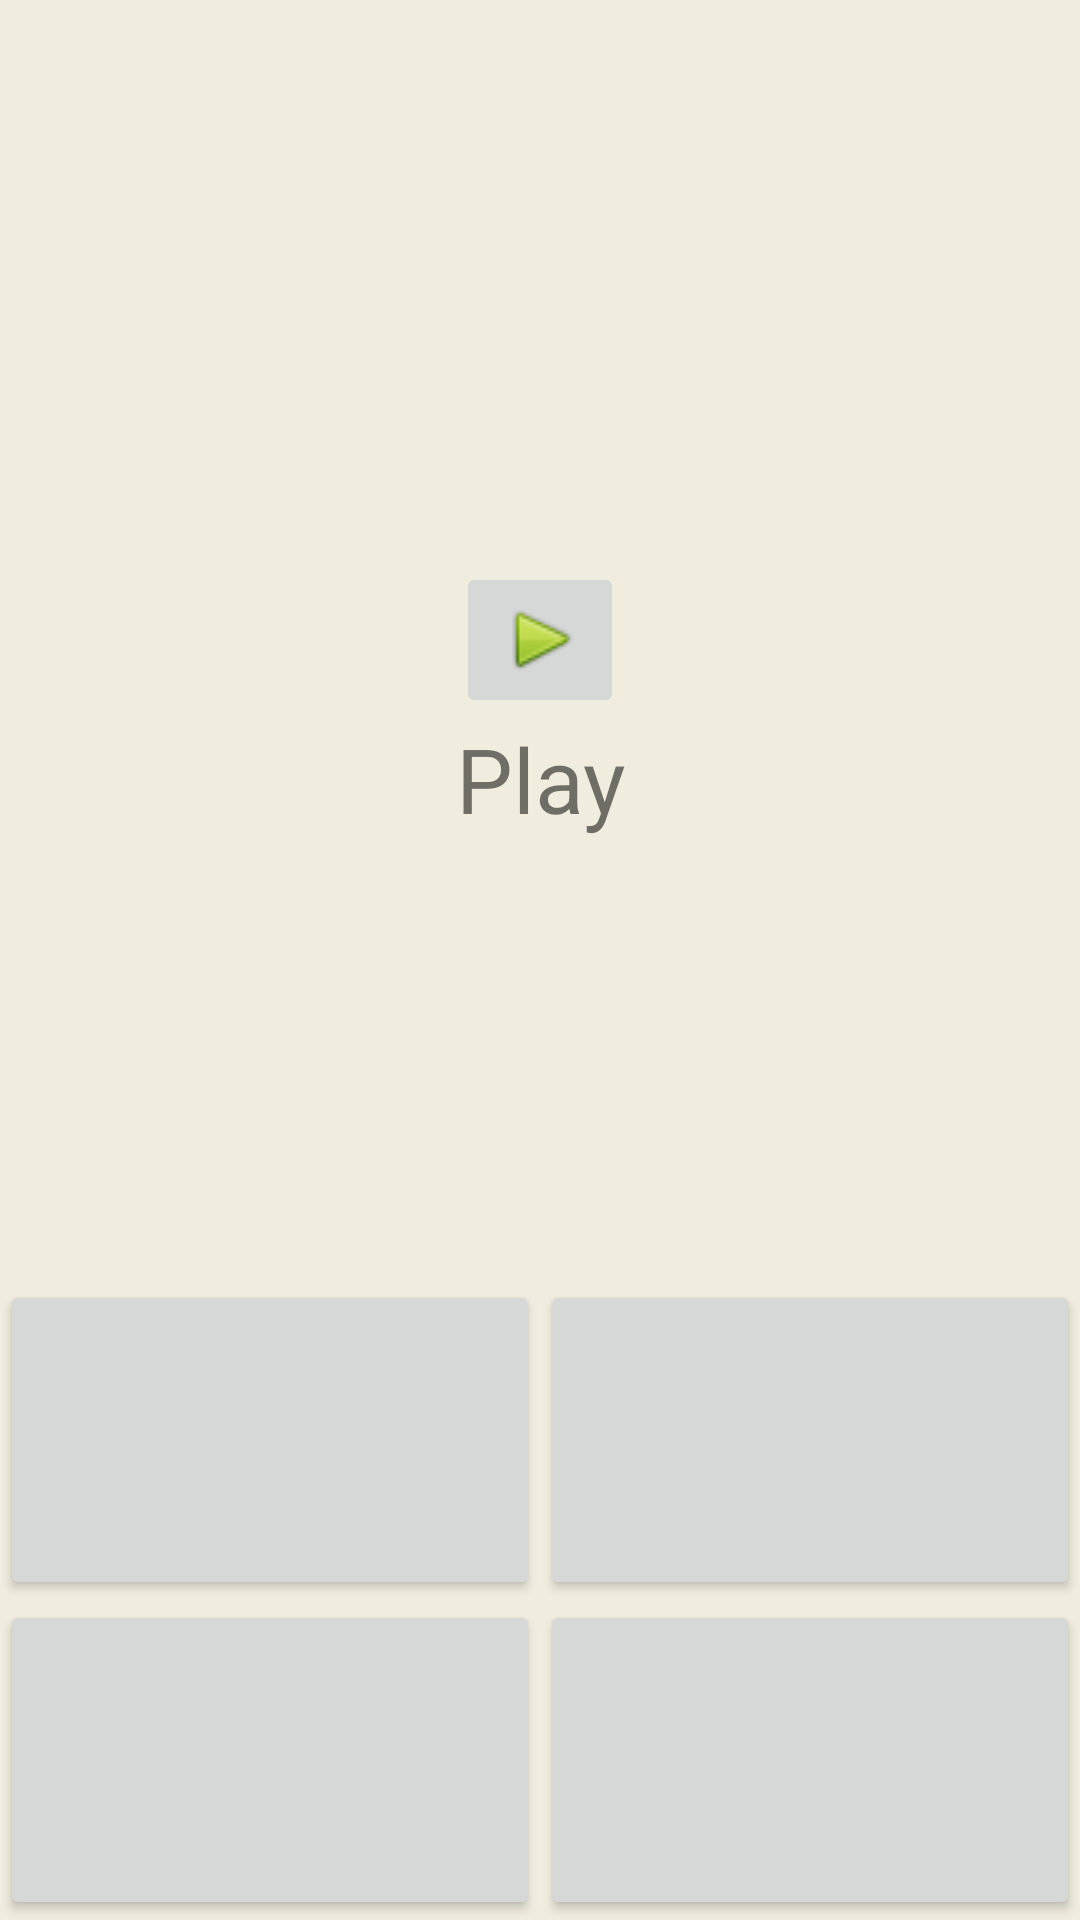

Produce the Android XML layout that renders to this screen, including the resource entries it uses.
<!-- AndroidManifest.xml: application theme Theme.AppCompat.Light.NoActionBar -->
<!-- res/layout/activity_listening.xml -->
<?xml version="1.0" encoding="utf-8"?>
<LinearLayout xmlns:android="http://schemas.android.com/apk/res/android"
    xmlns:tools="http://schemas.android.com/tools"
    android:id="@+id/activity_translation"
    android:layout_width="match_parent"
    android:layout_height="match_parent"
    android:orientation="vertical"
    android:weightSum="3"
    android:background="#f0eddf"
    tools:context="com.example.asus.workking.GameModel.Translation">

    <RelativeLayout
        android:layout_width="match_parent"
        android:layout_height="match_parent"
        android:layout_weight="1"
        android:orientation="vertical">

        <ImageButton
            android:id="@+id/play"
            android:layout_width="wrap_content"
            android:layout_height="wrap_content"
            android:src="@drawable/play"
            android:layout_centerVertical="true"
            android:layout_centerHorizontal="true"/>

        <TextView

            android:textSize="30dp"
            android:text="Play"
            android:layout_width="wrap_content"
            android:layout_height="wrap_content"
            android:layout_below="@+id/play"
            android:layout_alignLeft="@+id/play"
            android:layout_alignStart="@+id/play" />
    </RelativeLayout>

    <TableLayout
        android:layout_width="match_parent"
        android:layout_height="match_parent"
        android:layout_weight="2"
        android:weightSum="2">

        <TableRow
            android:layout_width="match_parent"
            android:layout_height="match_parent"
            android:layout_weight="1"
            android:weightSum="2">

            <Button
                android:id="@+id/answer1"
                android:layout_weight="1"
                android:layout_width="match_parent"
                android:layout_height="match_parent"
                android:textAllCaps="false" />
            <Button
                android:id="@+id/answer2"
                android:layout_weight="1"
                android:layout_width="match_parent"
                android:layout_height="match_parent"
                android:textAllCaps="false" />

        </TableRow>

        <TableRow
            android:layout_width="match_parent"
            android:layout_height="match_parent"
            android:layout_weight="1"
            android:weightSum="2">

            <Button
                android:id="@+id/answer3"
                android:layout_weight="1"
                android:layout_width="match_parent"
                android:layout_height="match_parent"
                android:textAllCaps="false" />
            <Button
                android:id="@+id/answer4"
                android:layout_weight="1"
                android:layout_width="match_parent"
                android:layout_height="match_parent"
                android:textAllCaps="false" />
        </TableRow>
    </TableLayout>

</LinearLayout>
<!-- resources referenced by this layout -->
<resources>
  <!-- drawable play: png bitmap (drawable, 1607 bytes) -->
</resources>
